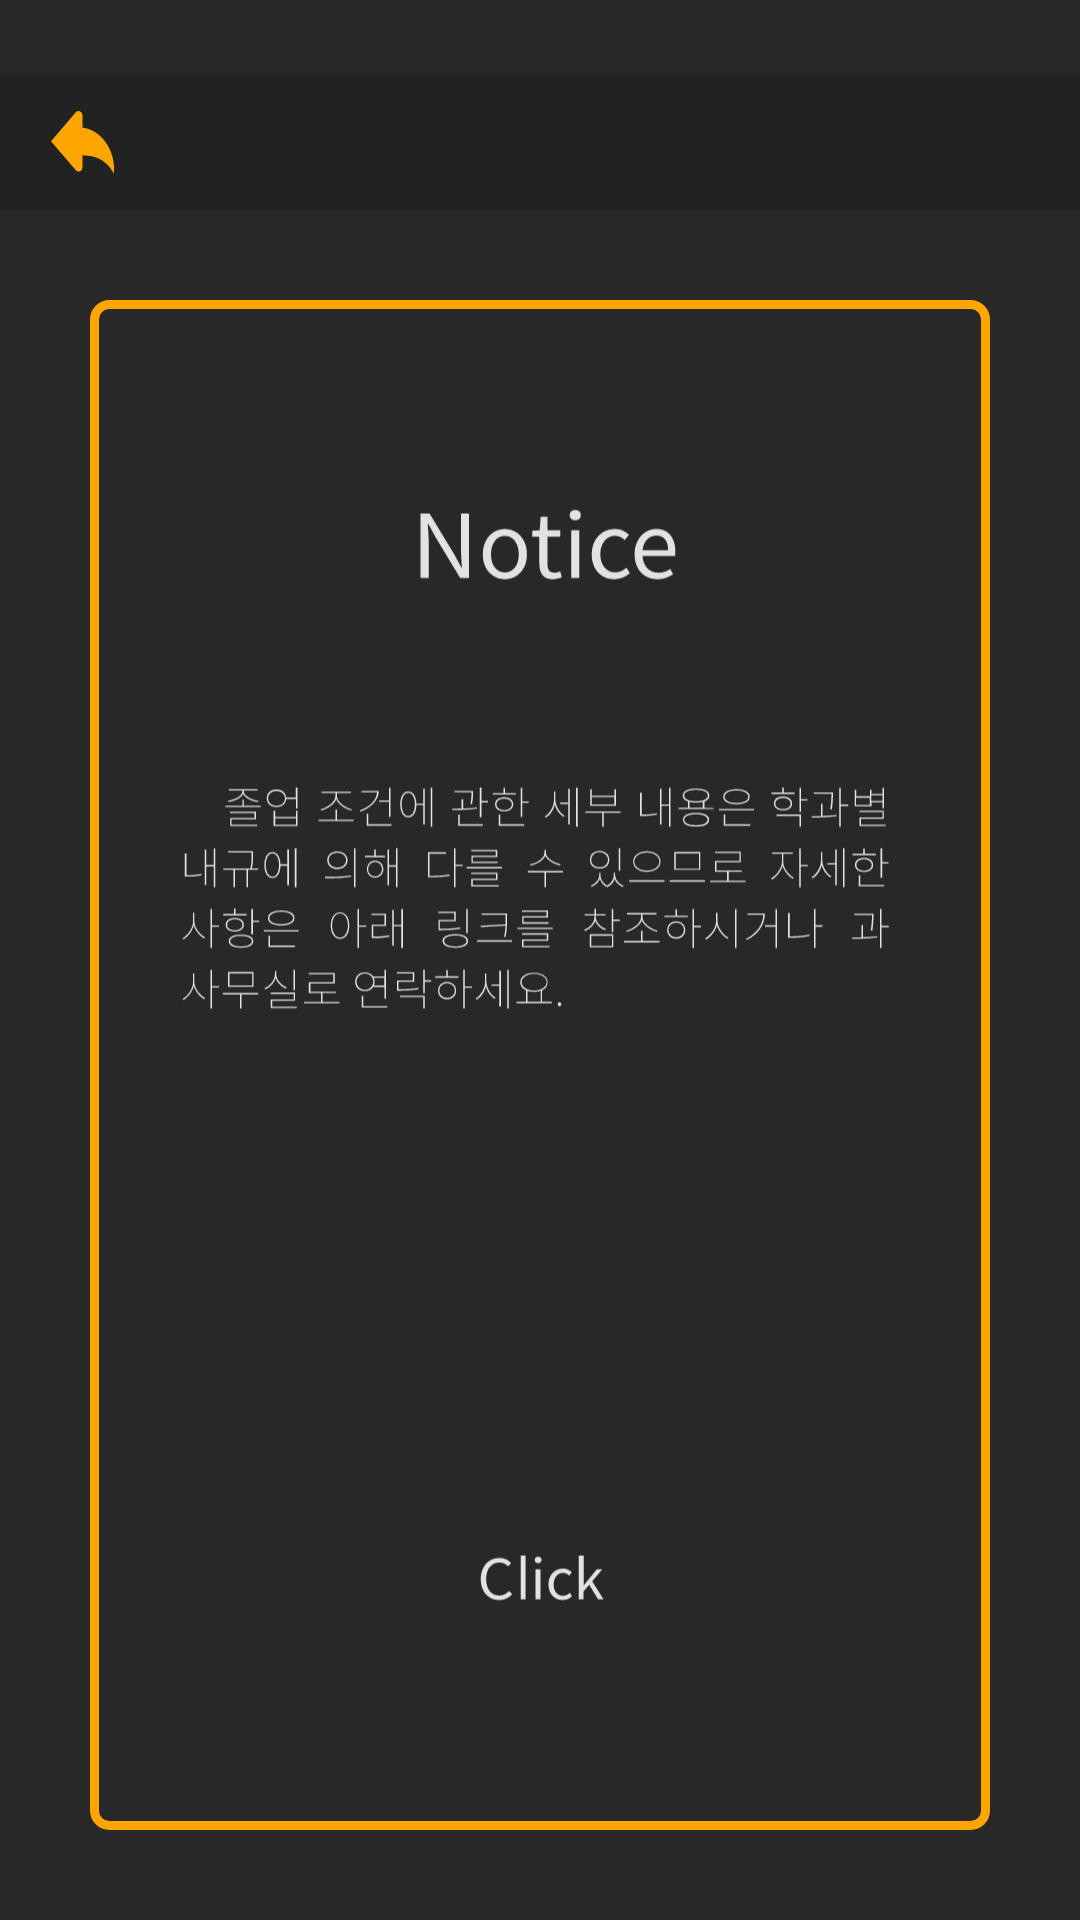

Produce the Android XML layout that renders to this screen, including the resource entries it uses.
<!-- AndroidManifest.xml: application theme AppTheme -->
<!-- res/layout/activity_setting_notice.xml -->
<?xml version="1.0" encoding="utf-8"?>
<RelativeLayout
    xmlns:android="http://schemas.android.com/apk/res/android"
    xmlns:tools="http://schemas.android.com/tools"
    android:id="@+id/notice"
    android:layout_width="match_parent"
    android:layout_height="match_parent"
    android:background="#282828"
    tools:context="com.Caregrade.Apptive.Apptive7th.SettingNotice">

    <LinearLayout
        android:layout_width="match_parent"
        android:layout_height="match_parent"
        android:orientation="vertical"
        android:layout_marginTop="25dp">

        <LinearLayout
            android:layout_width="match_parent"
            android:layout_height="45dp"
            android:background="#222222"
            android:gravity="left"
            android:orientation="horizontal"
            android:weightSum="10">

            <ImageButton
                android:id="@+id/setting_notice_back"
                android:layout_width="0dp"
                android:layout_height="match_parent"
                android:layout_gravity="center_vertical"
                android:layout_marginLeft="10dp"
                android:padding="7dp"
                android:layout_weight="1"
                android:background="#222222"
                android:scaleType="fitCenter"
                android:src="@drawable/ic_button_return"/>

        </LinearLayout>

        <ImageView
            android:layout_width="match_parent"
            android:layout_height="match_parent"
            android:layout_margin="30dp"
            android:background="@drawable/text_boder"
            android:padding="30dp"
            android:src="@drawable/ic_notice"/>

    </LinearLayout>

    <FrameLayout
        android:layout_width="match_parent"
        android:layout_height="match_parent"
        android:layout_marginTop="70dp">

        <Button
            android:id="@+id/setting_notice_page"
            android:layout_width="match_parent"
            android:layout_height="match_parent"
            android:background="@color/alpha"/>
    </FrameLayout>

</RelativeLayout>
<!-- resources referenced by this layout -->
<resources>
  <color name="alpha">#00000000</color>
  <!-- drawable ic_button_return (drawable) -->
  <vector android:height="24dp" android:viewportHeight="54.7"
          android:viewportWidth="64.8"
          android:width="24dp"
          xmlns:android="http://schemas.android.com/apk/res/android"
          android:tint="#FFA500">
      <path android:fillColor="#FF000000" android:pathData="M32.4,14.4V4c0,-1 -0.4,-2.1 -1.2,-2.9C30.4,0.4 29.4,0 28.3,0c-1,0 -2.1,0.4 -2.9,1.2L0,26.3l25.5,25.1c0.8,0.8 1.8,1.2 2.9,1.2c1,0 2.1,-0.4 2.9,-1.2c0.8,-0.8 1.2,-1.8 1.2,-2.9V38.5c11.1,0.3 23.3,2.3 32.4,16.2v-4C64.8,31.9 50.6,16.4 32.4,14.4z"/>
  </vector>
  <!-- drawable ic_notice: vector/xml drawable (drawable, 41300 chars, omitted) -->
  <!-- drawable text_boder (drawable) -->
  <?xml version="1.0" encoding="utf-8"?>
  <shape
      xmlns:android="http://schemas.android.com/apk/res/android"
      android:padding="10dp"
      android:shape="rectangle">
  
      
      <corners
          android:bottomLeftRadius="5dp"
          android:bottomRightRadius="5dp"
          android:topLeftRadius="5dp"
          android:topRightRadius="5dp"/>
      
      <stroke
          android:width="3dp"
          android:color="#FFA500"/>
  
  </shape>
  <style name="AppTheme" parent="Theme.AppCompat.Light.NoActionBar">
          
          <item name="colorPrimary">@color/colorPrimary</item>
          <item name="colorPrimaryDark">@color/colorPrimaryDark</item>
          <item name="colorAccent">@color/colorAccent</item>
          <item name="android:windowTranslucentStatus">true</item>
      </style>
  <color name="colorPrimary">#282828</color>
  <color name="colorPrimaryDark">#282828</color>
  <color name="colorAccent">#FEA500</color>
</resources>
